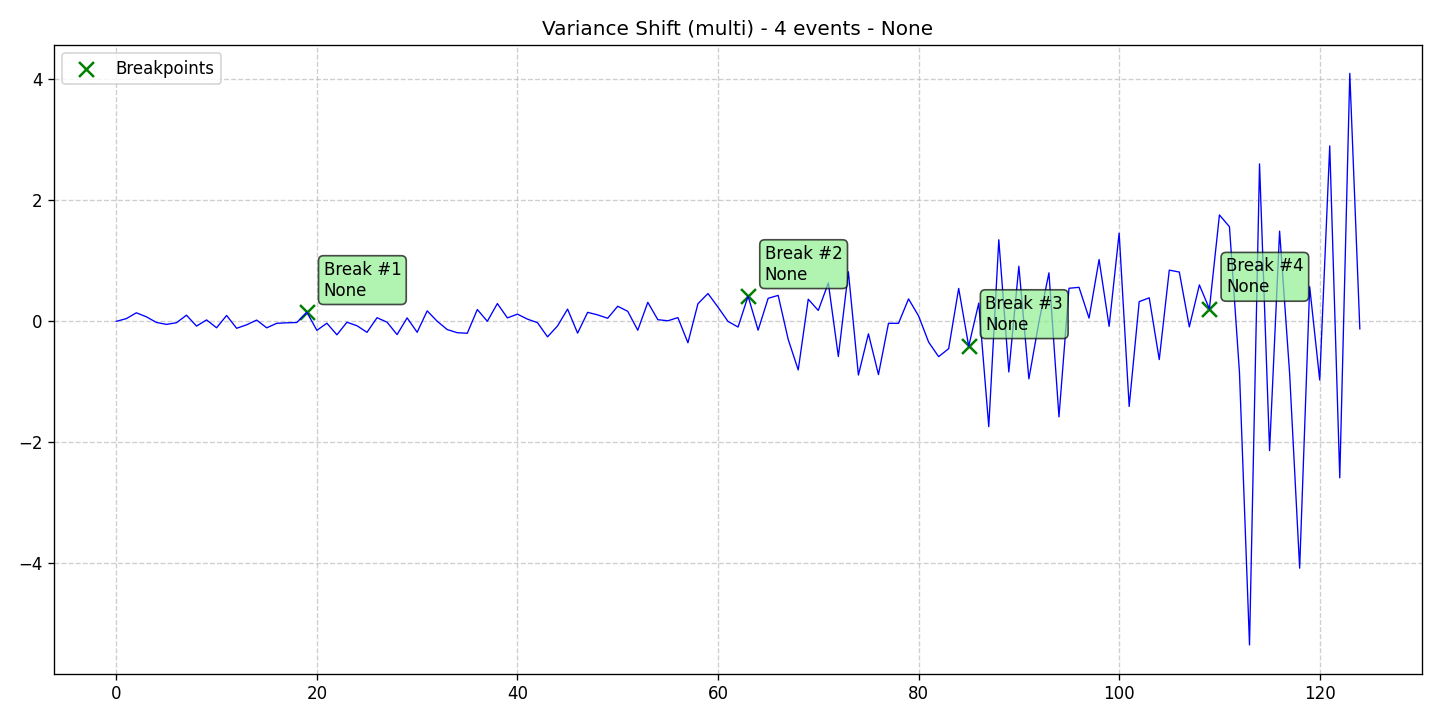

The table this chart was drawn from, first rows:
data, stationary, det_lin_up, det_lin_down, det_quad, det_cubic, det_exp, det_damped, stoc_trend, volatility, single_seas, multiple_seas, point_anom_single, point_anom_multi, collect_anom, context_anom, mean_shift, var_shift, trend_shift, date, is_break, is_anomaly, is_multi, location_beginning
1.755654831431415e-06, 0, 0, 0, 0, 0, 0, 0, 0, 0, 0, 0, 0, 0, 0, 0, 0, 1, 0, 2020-01-01, 0, 0, 1, 0
0.04415, 0, 0, 0, 0, 0, 0, 0, 0, 0, 0, 0, 0, 0, 0, 0, 0, 1, 0, 2020-01-02, 0, 0, 1, 0
0.1409, 0, 0, 0, 0, 0, 0, 0, 0, 0, 0, 0, 0, 0, 0, 0, 0, 1, 0, 2020-01-03, 0, 0, 1, 0
0.07461, 0, 0, 0, 0, 0, 0, 0, 0, 0, 0, 0, 0, 0, 0, 0, 0, 1, 0, 2020-01-04, 0, 0, 1, 0
-0.01853, 0, 0, 0, 0, 0, 0, 0, 0, 0, 0, 0, 0, 0, 0, 0, 0, 1, 0, 2020-01-05, 0, 0, 1, 0
-0.05073, 0, 0, 0, 0, 0, 0, 0, 0, 0, 0, 0, 0, 0, 0, 0, 0, 1, 0, 2020-01-06, 0, 0, 1, 0
-0.02332, 0, 0, 0, 0, 0, 0, 0, 0, 0, 0, 0, 0, 0, 0, 0, 0, 1, 0, 2020-01-07, 0, 0, 1, 0
0.1013, 0, 0, 0, 0, 0, 0, 0, 0, 0, 0, 0, 0, 0, 0, 0, 0, 1, 0, 2020-01-08, 0, 0, 1, 0
-0.07906, 0, 0, 0, 0, 0, 0, 0, 0, 0, 0, 0, 0, 0, 0, 0, 0, 1, 0, 2020-01-09, 0, 0, 1, 0
0.02328, 0, 0, 0, 0, 0, 0, 0, 0, 0, 0, 0, 0, 0, 0, 0, 0, 1, 0, 2020-01-10, 0, 0, 1, 0
-0.1069, 0, 0, 0, 0, 0, 0, 0, 0, 0, 0, 0, 0, 0, 0, 0, 0, 1, 0, 2020-01-11, 0, 0, 1, 0
0.09659, 0, 0, 0, 0, 0, 0, 0, 0, 0, 0, 0, 0, 0, 0, 0, 0, 1, 0, 2020-01-12, 0, 0, 1, 0
-0.115, 0, 0, 0, 0, 0, 0, 0, 0, 0, 0, 0, 0, 0, 0, 0, 0, 1, 0, 2020-01-13, 0, 0, 1, 0
-0.0577, 0, 0, 0, 0, 0, 0, 0, 0, 0, 0, 0, 0, 0, 0, 0, 0, 1, 0, 2020-01-14, 0, 0, 1, 0
0.02073, 0, 0, 0, 0, 0, 0, 0, 0, 0, 0, 0, 0, 0, 0, 0, 0, 1, 0, 2020-01-15, 0, 0, 1, 0
-0.1077, 0, 0, 0, 0, 0, 0, 0, 0, 0, 0, 0, 0, 0, 0, 0, 0, 1, 0, 2020-01-16, 0, 0, 1, 0
-0.03286, 0, 0, 0, 0, 0, 0, 0, 0, 0, 0, 0, 0, 0, 0, 0, 0, 1, 0, 2020-01-17, 0, 0, 1, 0
-0.02447, 0, 0, 0, 0, 0, 0, 0, 0, 0, 0, 0, 0, 0, 0, 0, 0, 1, 0, 2020-01-18, 0, 0, 1, 0
-0.01948, 0, 0, 0, 0, 0, 0, 0, 0, 0, 0, 0, 0, 0, 0, 0, 0, 1, 0, 2020-01-19, 0, 0, 1, 0
0.1513, 0, 0, 0, 0, 0, 0, 0, 0, 0, 0, 0, 0, 0, 0, 0, 0, 1, 0, 2020-01-20, 1, 0, 1, 0
-0.1493, 0, 0, 0, 0, 0, 0, 0, 0, 0, 0, 0, 0, 0, 0, 0, 0, 1, 0, 2020-01-21, 0, 0, 1, 0
-0.03125, 0, 0, 0, 0, 0, 0, 0, 0, 0, 0, 0, 0, 0, 0, 0, 0, 1, 0, 2020-01-22, 0, 0, 1, 0
-0.2232, 0, 0, 0, 0, 0, 0, 0, 0, 0, 0, 0, 0, 0, 0, 0, 0, 1, 0, 2020-01-23, 0, 0, 1, 0
-0.01511, 0, 0, 0, 0, 0, 0, 0, 0, 0, 0, 0, 0, 0, 0, 0, 0, 1, 0, 2020-01-24, 0, 0, 1, 0
-0.07283, 0, 0, 0, 0, 0, 0, 0, 0, 0, 0, 0, 0, 0, 0, 0, 0, 1, 0, 2020-01-25, 0, 0, 1, 0
-0.1822, 0, 0, 0, 0, 0, 0, 0, 0, 0, 0, 0, 0, 0, 0, 0, 0, 1, 0, 2020-01-26, 0, 0, 1, 0
0.05961, 0, 0, 0, 0, 0, 0, 0, 0, 0, 0, 0, 0, 0, 0, 0, 0, 1, 0, 2020-01-27, 0, 0, 1, 0
-0.0143, 0, 0, 0, 0, 0, 0, 0, 0, 0, 0, 0, 0, 0, 0, 0, 0, 1, 0, 2020-01-28, 0, 0, 1, 0
-0.2193, 0, 0, 0, 0, 0, 0, 0, 0, 0, 0, 0, 0, 0, 0, 0, 0, 1, 0, 2020-01-29, 0, 0, 1, 0
0.05708, 0, 0, 0, 0, 0, 0, 0, 0, 0, 0, 0, 0, 0, 0, 0, 0, 1, 0, 2020-01-30, 0, 0, 1, 0
-0.1817, 0, 0, 0, 0, 0, 0, 0, 0, 0, 0, 0, 0, 0, 0, 0, 0, 1, 0, 2020-01-31, 0, 0, 1, 0
0.1727, 0, 0, 0, 0, 0, 0, 0, 0, 0, 0, 0, 0, 0, 0, 0, 0, 1, 0, 2020-02-01, 0, 0, 1, 0
0.0008393, 0, 0, 0, 0, 0, 0, 0, 0, 0, 0, 0, 0, 0, 0, 0, 0, 1, 0, 2020-02-02, 0, 0, 1, 0
-0.1363, 0, 0, 0, 0, 0, 0, 0, 0, 0, 0, 0, 0, 0, 0, 0, 0, 1, 0, 2020-02-03, 0, 0, 1, 0
-0.1885, 0, 0, 0, 0, 0, 0, 0, 0, 0, 0, 0, 0, 0, 0, 0, 0, 1, 0, 2020-02-04, 0, 0, 1, 0
-0.1971, 0, 0, 0, 0, 0, 0, 0, 0, 0, 0, 0, 0, 0, 0, 0, 0, 1, 0, 2020-02-05, 0, 0, 1, 0
0.1949, 0, 0, 0, 0, 0, 0, 0, 0, 0, 0, 0, 0, 0, 0, 0, 0, 1, 0, 2020-02-06, 0, 0, 1, 0
0.0004536, 0, 0, 0, 0, 0, 0, 0, 0, 0, 0, 0, 0, 0, 0, 0, 0, 1, 0, 2020-02-07, 0, 0, 1, 0
0.294, 0, 0, 0, 0, 0, 0, 0, 0, 0, 0, 0, 0, 0, 0, 0, 0, 1, 0, 2020-02-08, 0, 0, 1, 0
0.05645, 0, 0, 0, 0, 0, 0, 0, 0, 0, 0, 0, 0, 0, 0, 0, 0, 1, 0, 2020-02-09, 0, 0, 1, 0
0.1185, 0, 0, 0, 0, 0, 0, 0, 0, 0, 0, 0, 0, 0, 0, 0, 0, 1, 0, 2020-02-10, 0, 0, 1, 0
0.03618, 0, 0, 0, 0, 0, 0, 0, 0, 0, 0, 0, 0, 0, 0, 0, 0, 1, 0, 2020-02-11, 0, 0, 1, 0
-0.02231, 0, 0, 0, 0, 0, 0, 0, 0, 0, 0, 0, 0, 0, 0, 0, 0, 1, 0, 2020-02-12, 0, 0, 1, 0
-0.2563, 0, 0, 0, 0, 0, 0, 0, 0, 0, 0, 0, 0, 0, 0, 0, 0, 1, 0, 2020-02-13, 0, 0, 1, 0
-0.07627, 0, 0, 0, 0, 0, 0, 0, 0, 0, 0, 0, 0, 0, 0, 0, 0, 1, 0, 2020-02-14, 0, 0, 1, 0
0.2022, 0, 0, 0, 0, 0, 0, 0, 0, 0, 0, 0, 0, 0, 0, 0, 0, 1, 0, 2020-02-15, 0, 0, 1, 0
-0.1951, 0, 0, 0, 0, 0, 0, 0, 0, 0, 0, 0, 0, 0, 0, 0, 0, 1, 0, 2020-02-16, 0, 0, 1, 0
0.1482, 0, 0, 0, 0, 0, 0, 0, 0, 0, 0, 0, 0, 0, 0, 0, 0, 1, 0, 2020-02-17, 0, 0, 1, 0
0.1066, 0, 0, 0, 0, 0, 0, 0, 0, 0, 0, 0, 0, 0, 0, 0, 0, 1, 0, 2020-02-18, 0, 0, 1, 0
0.05032, 0, 0, 0, 0, 0, 0, 0, 0, 0, 0, 0, 0, 0, 0, 0, 0, 1, 0, 2020-02-19, 0, 0, 1, 0
0.2492, 0, 0, 0, 0, 0, 0, 0, 0, 0, 0, 0, 0, 0, 0, 0, 0, 1, 0, 2020-02-20, 0, 0, 1, 0
0.1649, 0, 0, 0, 0, 0, 0, 0, 0, 0, 0, 0, 0, 0, 0, 0, 0, 1, 0, 2020-02-21, 0, 0, 1, 0
-0.1475, 0, 0, 0, 0, 0, 0, 0, 0, 0, 0, 0, 0, 0, 0, 0, 0, 1, 0, 2020-02-22, 0, 0, 1, 0
0.3144, 0, 0, 0, 0, 0, 0, 0, 0, 0, 0, 0, 0, 0, 0, 0, 0, 1, 0, 2020-02-23, 0, 0, 1, 0
0.02714, 0, 0, 0, 0, 0, 0, 0, 0, 0, 0, 0, 0, 0, 0, 0, 0, 1, 0, 2020-02-24, 0, 0, 1, 0
0.009052, 0, 0, 0, 0, 0, 0, 0, 0, 0, 0, 0, 0, 0, 0, 0, 0, 1, 0, 2020-02-25, 0, 0, 1, 0
0.06138, 0, 0, 0, 0, 0, 0, 0, 0, 0, 0, 0, 0, 0, 0, 0, 0, 1, 0, 2020-02-26, 0, 0, 1, 0
-0.3547, 0, 0, 0, 0, 0, 0, 0, 0, 0, 0, 0, 0, 0, 0, 0, 0, 1, 0, 2020-02-27, 0, 0, 1, 0
0.2908, 0, 0, 0, 0, 0, 0, 0, 0, 0, 0, 0, 0, 0, 0, 0, 0, 1, 0, 2020-02-28, 0, 0, 1, 0
0.4594, 0, 0, 0, 0, 0, 0, 0, 0, 0, 0, 0, 0, 0, 0, 0, 0, 1, 0, 2020-02-29, 0, 0, 1, 0
... 65 more rows
